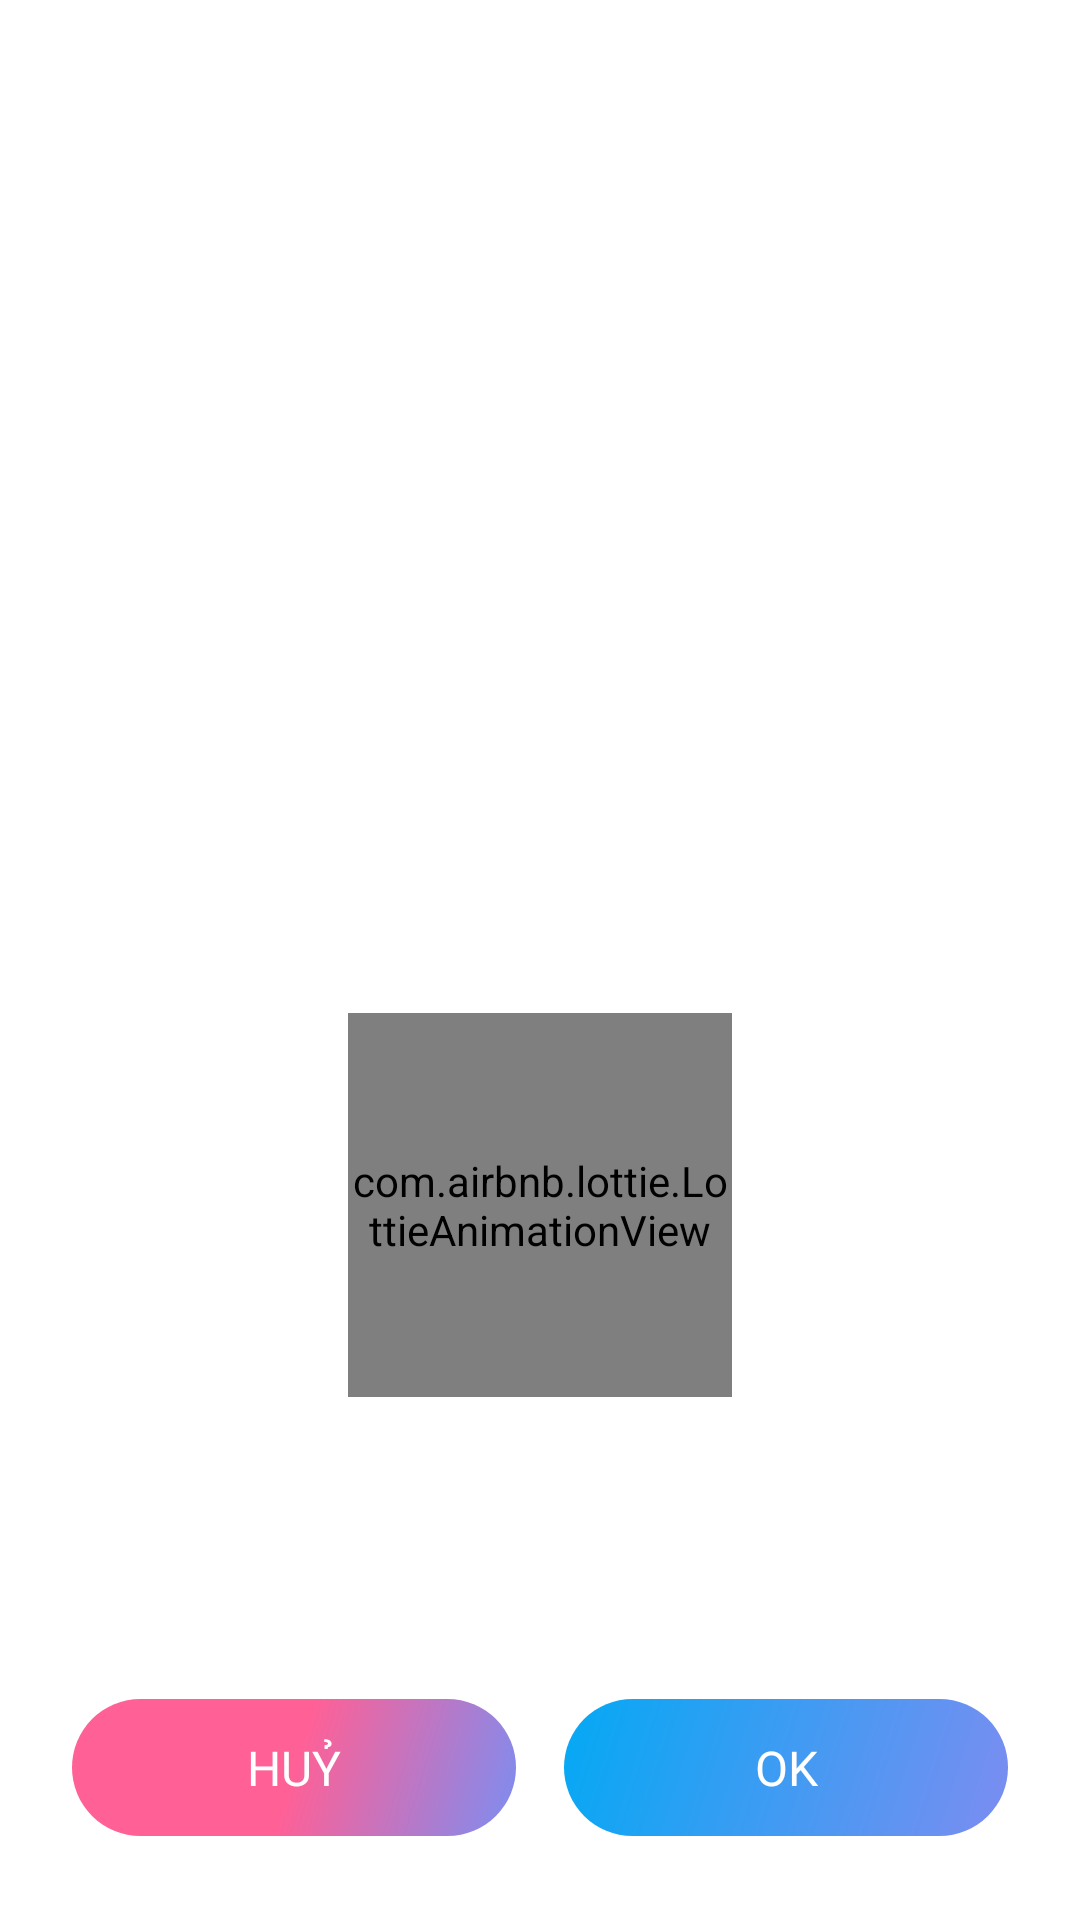

Produce the Android XML layout that renders to this screen, including the resource entries it uses.
<!-- AndroidManifest.xml: application theme Theme.RyuuntaESP -->
<!-- res/layout/dialog_notification_with_confirm_button.xml -->
<?xml version="1.0" encoding="utf-8"?>
<layout xmlns:android="http://schemas.android.com/apk/res/android"
    xmlns:app="http://schemas.android.com/apk/res-auto"
    xmlns:tool="http://schemas.android.com/tools">

    <data>

    </data>

    <androidx.constraintlayout.widget.ConstraintLayout
        android:layout_width="match_parent"
        android:layout_height="match_parent"
        android:background="@android:color/transparent">

        <LinearLayout
            android:layout_width="match_parent"
            android:layout_height="wrap_content"
            android:layout_marginHorizontal="@dimen/space_screen_super_small"
            android:layout_marginBottom="@dimen/_space4dp"
            android:background="@drawable/bg_dialog_corner_20"
            android:gravity="center_horizontal"
            android:orientation="vertical"
            app:layout_constraintBottom_toBottomOf="parent"
            app:layout_constraintEnd_toEndOf="parent"
            app:layout_constraintStart_toStartOf="parent">

            <com.airbnb.lottie.LottieAnimationView
                android:id="@+id/animation_view"
                android:layout_width="@dimen/_space128dp"
                android:layout_height="@dimen/_space128dp"
                android:layout_marginBottom="@dimen/_space16dp"
                app:lottie_autoPlay="true"
                app:lottie_loop="true"
                app:lottie_rawRes="@raw/anim_nahida_question" />

            <TextView
                android:id="@+id/txt_title"
                style="@style/theme_title_text"
                android:layout_width="match_parent"
                android:layout_height="wrap_content"
                android:layout_marginHorizontal="@dimen/_space8dp"
                android:layout_marginBottom="@dimen/space_screen_super_small"
                android:gravity="center"
                tool:text="Title" />

            <TextView
                android:id="@+id/txt_message"
                style="@style/theme_content_text"
                android:layout_width="match_parent"
                android:layout_height="wrap_content"
                android:layout_marginHorizontal="@dimen/space_screen_super_small"
                android:layout_marginBottom="@dimen/_space36dp"
                android:gravity="center"
                tool:text="Message" />

            <LinearLayout
                android:id="@+id/ll_button"
                android:layout_width="match_parent"
                android:layout_height="wrap_content"
                android:layout_marginBottom="@dimen/space_screen_normal"
                android:orientation="horizontal"
                android:weightSum="2">

                <TextView
                    android:id="@+id/txt_cancel"
                    style="@style/theme_button_cancel"
                    android:layout_width="0dp"
                    android:layout_height="match_parent"
                    android:layout_marginStart="@dimen/_space16dp"
                    android:layout_marginEnd="@dimen/_space8dp"
                    android:layout_weight="1"
                    android:text="@string/cancel" />

                <TextView
                    android:id="@+id/txt_confirm"
                    style="@style/theme_button_confirm"
                    android:layout_width="0dp"
                    android:layout_height="match_parent"
                    android:layout_marginStart="@dimen/_space8dp"
                    android:layout_marginEnd="@dimen/_space16dp"
                    android:layout_weight="1"
                    android:text="@string/ok" />
            </LinearLayout>
        </LinearLayout>
    </androidx.constraintlayout.widget.ConstraintLayout>
</layout>
<!-- resources referenced by this layout -->
<resources>
  <dimen name="_space128dp">128dp</dimen>
  <dimen name="_space16dp">16dp</dimen>
  <dimen name="_space36dp">36dp</dimen>
  <dimen name="_space4dp">4dp</dimen>
  <dimen name="_space8dp">8dp</dimen>
  <dimen name="space_screen_normal">24dp</dimen>
  <dimen name="space_screen_super_small">8dp</dimen>
  <!-- drawable bg_dialog_corner_20 (drawable) -->
  <?xml version="1.0" encoding="utf-8"?>
  <shape xmlns:android="http://schemas.android.com/apk/res/android">
      <corners android:radius="@dimen/common_dialog_radius"/>
      <solid android:color="?backgroundDialogColor"/>
  </shape>
  <string name="cancel">Huỷ</string>
  <string name="ok">OK</string>
  <style name="theme_button_cancel">
          <item name="android:fontFamily">@font/sfprodisplay_semibold</item>
          <item name="android:textSize">@dimen/text_size_16</item>
          <item name="android:textColor">@color/white</item>
          
          <item name="android:gravity">center</item>
          <item name="android:textAllCaps">true</item>
          <item name="android:padding">@dimen/_space12dp</item>
          <item name="android:background">@drawable/bg_button_cancel</item>
      </style>
  <style name="theme_button_confirm">
          <item name="android:fontFamily">@font/sfprodisplay_semibold</item>
          <item name="android:textSize">@dimen/text_size_16</item>
          <item name="android:textColor">@color/white</item>
          
          <item name="android:gravity">center</item>
          <item name="android:textAllCaps">true</item>
          <item name="android:padding">@dimen/_space12dp</item>
          <item name="android:background">@drawable/bg_button_confirm</item>
      </style>
  <style name="theme_content_text">
          <item name="android:fontFamily">@font/sfprodisplay_regular</item>
          <item name="android:textSize">@dimen/text_size_14</item>
          <item name="android:textColor">?textNormalColor</item>
          
      </style>
  <style name="theme_title_text">
          <item name="android:textColor">?textNormalColor</item>
          <item name="android:fontFamily">@font/sfprodisplay_semibold</item>
          <item name="android:textSize">@dimen/text_size_16</item>
          <item name="android:layout_marginHorizontal">@dimen/_space8dp</item>
      </style>
  <dimen name="common_dialog_radius">20dp</dimen>
  <dimen name="text_size_16">16sp</dimen>
  <color name="white">#FFFFFFFF</color>
  <dimen name="_space12dp">12dp</dimen>
  <!-- drawable bg_button_confirm (drawable) -->
  <?xml version="1.0" encoding="utf-8"?>
  <ripple xmlns:android="http://schemas.android.com/apk/res/android"
      android:color="?backgroundItemRipple">
  
      <item>
          <shape>
              <gradient android:startColor="@color/blue"
                  android:angle="315"
                  android:endColor="@color/accent_color_daylight"/>
  
  
  
  
              <corners android:radius="@dimen/_space24dp"/>
          </shape>
      </item>
  
  </ripple>
  <dimen name="text_size_14">14sp</dimen>
  <style name="Base.Theme.RyuuntaESP" parent="Theme.MaterialComponents.DayNight.NoActionBar">
          
          
  
      </style>
  <color name="bg_header_daylight">#E7F5FF</color>
  <color name="bg_color_daylight">#FFFFFF</color>
  <color name="bg_item_daylight">#F8F8F8</color>
  <color name="bg_item_ripple_daylight">#CDCDCD</color>
  <color name="text_header_color_daylight">#404849</color>
  <color name="text_normal_color_daylight">#292929</color>
  <color name="text_hint_color_daylight">#606060</color>
  <color name="tint_icon_daylight">#222222</color>
  <color name="accent_color_daylight">#7C8DF1</color>
  <color name="bg_item_daylight_lv2">#F0F0F0</color>
  <color name="tint_icon_daylight_inactive">#CFCFCF</color>
  <color name="bg_nav_daylight">#7DCBFF</color>
  <color name="bg_pink_daylight_fade">#66D56BC9</color>
  <color name="bg_green_daylight_fade">#666ACFC5</color>
  <color name="pink">#FF6096</color>
  <dimen name="_space24dp">24dp</dimen>
  <color name="blue">#03A9F4</color>
</resources>
